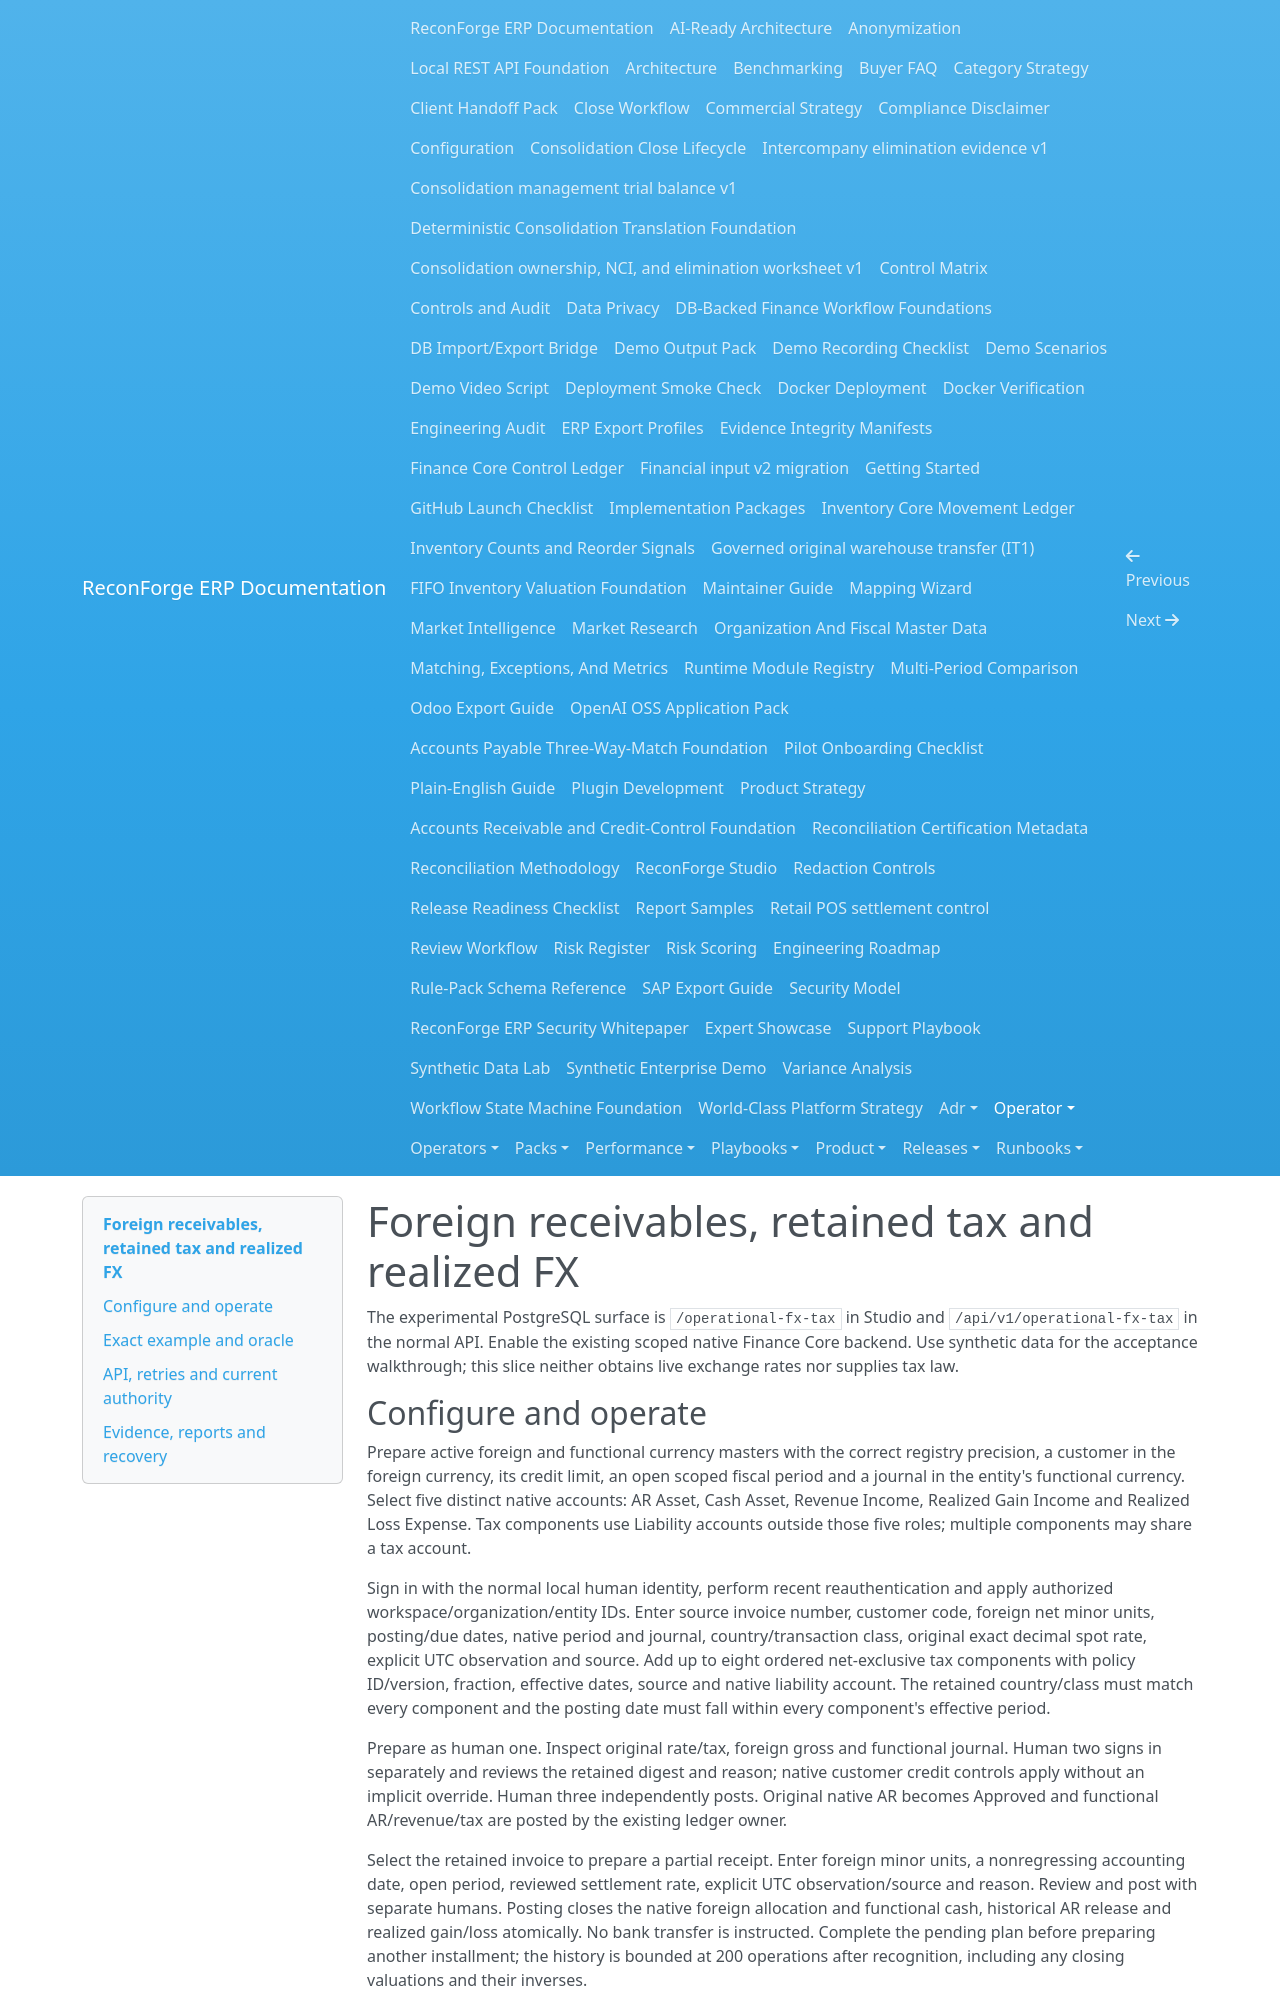

repository: amrzainmubarak/reconforge-erp · page: operator/operational-fx-tax/index.html · generator: mkdocs

# Foreign receivables, retained tax and realized FX

The experimental PostgreSQL surface is `/operational-fx-tax` in Studio and
`/api/v1/operational-fx-tax` in the normal API. Enable the existing scoped native
Finance Core backend. Use synthetic data for the acceptance walkthrough; this
slice neither obtains live exchange rates nor supplies tax law.

## Configure and operate

Prepare active foreign and functional currency masters with the correct
registry precision, a customer in the foreign currency, its credit limit,
an open scoped fiscal period and a journal in the entity's functional currency.
Select five distinct native accounts: AR Asset, Cash Asset, Revenue Income,
Realized Gain Income and Realized Loss Expense. Tax components use Liability
accounts outside those five roles; multiple components may share a tax account.

Sign in with the normal local human identity, perform recent reauthentication
and apply authorized workspace/organization/entity IDs. Enter source invoice
number, customer code, foreign net minor units, posting/due dates, native period
and journal, country/transaction class, original exact decimal spot rate,
explicit UTC observation and source. Add up to eight ordered net-exclusive tax
components with policy ID/version, fraction, effective dates, source and native
liability account. The retained country/class must match every component and
the posting date must fall within every component's effective period.

Prepare as human one. Inspect original rate/tax, foreign gross and functional
journal. Human two signs in separately and reviews the retained digest and
reason; native customer credit controls apply without an implicit override.
Human three independently posts. Original native AR becomes Approved and
functional AR/revenue/tax are posted by the existing ledger owner.

Select the retained invoice to prepare a partial receipt. Enter foreign minor
units, a nonregressing accounting date, open period, reviewed settlement rate,
explicit UTC observation/source and reason. Review and post with separate
humans. Posting closes the native foreign allocation and functional cash,
historical AR release and realized gain/loss atomically. No bank transfer is
instructed. Complete the pending plan before preparing another installment;
the history is bounded at 200 operations after recognition, including any
closing valuations and their inverses.

### Closing valuation and explicit inverse

For an outstanding posted source with no pending operation, choose **Prepare
closing valuation**. Enter its nonregressing date/open period, exact closing
rate, UTC observation/source and two additional distinct native accounts:
Unrealized Gain Income and Unrealized Loss Expense, outside the original five
roles and tax accounts. The proposed difference is the closing conversion of
the foreign outstanding balance minus the original functional outstanding
balance. Three separate humans review/post its retained native journal. Native
foreign AR, receipts, original revenue and taxes remain unchanged.

For the example below, after the first receipt, `7401` foreign minor units
remain with original functional AR `9251`. A closing rate `1.35` values that
monetary balance at `9991` and posts AR debit/unrealized gain credit `740`.
The register displays both original and closing carrying values. Before a
receipt or another valuation, choose **Prepare exact valuation reversal**;
enter date/open period/reason and review/post with three humans, each also
holding current `finance_core.reverse`. Its Generated native posting must
exactly invert the original valuation effect, retained policy and dimensions.
AR returns to `9251`, unrealized gain to zero, and ordinary partial settlement
can then resume with the original cumulative historical-release equation.
Zero-difference valuations and inverse-of-inverse proposals are refused.
